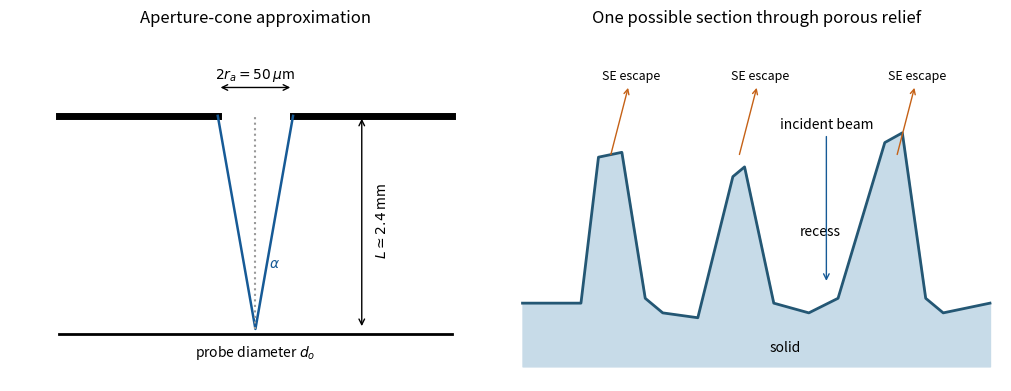

Python code for this plot:
"""Original explanatory diagram; run in the desired output directory. Tested with Python 3.14, numpy and matplotlib."""
import numpy as np
import matplotlib
matplotlib.use("Agg")
import matplotlib.pyplot as plt
from matplotlib.patches import Rectangle, Polygon, Circle, FancyArrowPatch
plt.rcParams.update({"font.size":10,"figure.facecolor":"white","axes.facecolor":"white","savefig.facecolor":"white"})
fig,axs=plt.subplots(1,2,figsize=(10,3.8),layout='constrained')
a=axs[0];a.set_title('Aperture-cone approximation')
a.plot([-1.2,-.23],[2.6,2.6],color='black',lw=5);a.plot([.23,1.2],[2.6,2.6],color='black',lw=5)
a.plot([-.23,0,.23],[2.6,.35,2.6],color='#165a96',lw=1.8)
a.plot([-1.2,1.2],[.3,.3],color='black',lw=2)
a.annotate('',(-.23,2.9),(.23,2.9),arrowprops={'arrowstyle':'<->'});a.text(0,3.0,r'$2r_a=50\,\mu$m',ha='center')
a.annotate('',(.65,.35),(.65,2.6),arrowprops={'arrowstyle':'<->'});a.text(.73,1.5,r'$L\simeq2.4$ mm',rotation=90,va='center')
a.plot([0,0],[.35,2.6],ls=':',color='#999');a.text(.08,1,r'$\alpha$',color='#165a96');a.text(0,.06,r'probe diameter $d_o$',ha='center');a.set(xlim=(-1.5,1.5),ylim=(-.2,3.5));a.axis('off')
a=axs[1];a.set_title('One possible section through porous relief')
x=np.array([0,.5,.65,.85,1.05,1.2,1.5,1.8,1.9,2.15,2.45,2.7,3.1,3.25,3.45,3.6,4])
y=np.array([.8,.8,2.3,2.35,.85,.7,.65,2.1,2.2,.8,.7,.85,2.45,2.55,.85,.7,.8])
a.fill_between(x,.15,y,color='#c7dbe8');a.plot(x,y,color='#245774',lw=2)
for z in [.75,1.85,3.2]:a.annotate('SE escape',(z,2.3),(z+.18,3.1),ha='center',fontsize=9,arrowprops={'arrowstyle':'<-','color':'#c56116'})
a.text(2.25,.3,'solid',ha='center');a.text(2.55,1.5,'recess',ha='center');a.annotate('incident beam',(2.6,1),(2.6,2.6),ha='center',arrowprops={'arrowstyle':'->','color':'#165a96'})
a.set(xlim=(-.1,4.1),ylim=(0,3.6));a.axis('off')
fig.savefig('paper-1-sem-relief.png',dpi=160);plt.close(fig)
